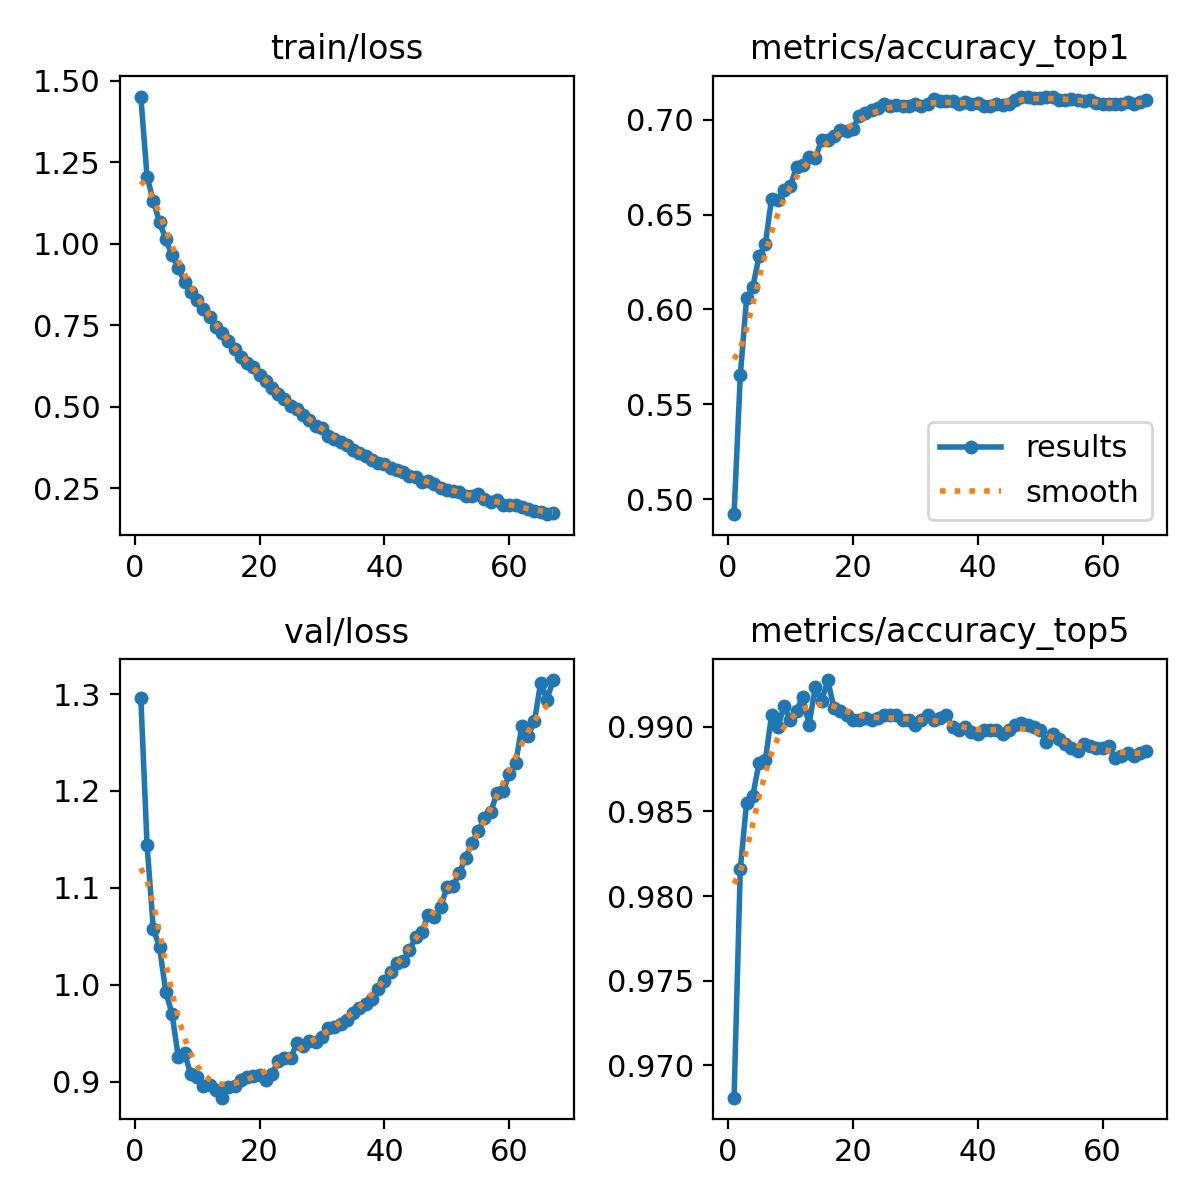

Values plotted in this chart, from the file beside it:
epoch, time, train/loss, metrics/accuracy_top1, metrics/accuracy_top5, val/loss, lr/pg0, lr/pg1, lr/pg2
1, 126, 1.451, 0.4921, 0.9681, 1.296, 0.0001998, 0.0001998, 0.08022
2, 251.4, 1.206, 0.5653, 0.9816, 1.144, 0.0003998, 0.0003998, 0.06042
3, 376.7, 1.131, 0.6057, 0.9855, 1.058, 0.0005996, 0.0005996, 0.04061
4, 501.5, 1.066, 0.6117, 0.9859, 1.039, 0.0007991, 0.0007991, 0.02081
5, 626.1, 1.014, 0.628, 0.9879, 0.9925, 0.0009981, 0.0009981, 0.001013
6, 751.5, 0.9648, 0.6343, 0.988, 0.9698, 0.0009973, 0.0009973, 0.0009973
7, 876.4, 0.9259, 0.6583, 0.9907, 0.9253, 0.0009961, 0.0009961, 0.0009961
8, 1002, 0.8824, 0.6577, 0.99, 0.9293, 0.0009947, 0.0009947, 0.0009947
9, 1126, 0.8528, 0.6629, 0.9912, 0.9074, 0.0009931, 0.0009931, 0.0009931
10, 1250, 0.827, 0.6652, 0.9904, 0.9048, 0.0009912, 0.0009912, 0.0009912
11, 1374, 0.8009, 0.6748, 0.9909, 0.8952, 0.0009892, 0.0009892, 0.0009892
12, 1498, 0.7763, 0.676, 0.9918, 0.8963, 0.0009869, 0.0009869, 0.0009869
13, 1622, 0.7448, 0.6803, 0.9901, 0.891, 0.0009844, 0.0009844, 0.0009844
14, 1747, 0.7252, 0.6797, 0.9923, 0.8833, 0.0009818, 0.0009818, 0.0009818
15, 1871, 0.7007, 0.6891, 0.9915, 0.8942, 0.0009789, 0.0009789, 0.0009789
16, 1995, 0.6761, 0.6891, 0.9928, 0.8951, 0.0009758, 0.0009758, 0.0009758
17, 2121, 0.6516, 0.6916, 0.9911, 0.9014, 0.0009725, 0.0009725, 0.0009725
18, 2249, 0.6351, 0.6943, 0.9909, 0.9049, 0.000969, 0.000969, 0.000969
19, 2380, 0.6227, 0.6942, 0.9907, 0.9061, 0.0009652, 0.0009652, 0.0009652
20, 2506, 0.5964, 0.6949, 0.9904, 0.9068, 0.0009613, 0.0009613, 0.0009613
21, 2634, 0.5795, 0.702, 0.9904, 0.9018, 0.0009572, 0.0009572, 0.0009572
22, 2761, 0.556, 0.7037, 0.9905, 0.9078, 0.0009529, 0.0009529, 0.0009529
23, 2891, 0.539, 0.7052, 0.9904, 0.9213, 0.0009484, 0.0009484, 0.0009484
24, 3021, 0.5233, 0.706, 0.9905, 0.9239, 0.0009437, 0.0009437, 0.0009437
25, 3151, 0.5022, 0.708, 0.9907, 0.9238, 0.0009388, 0.0009388, 0.0009388
26, 3282, 0.4922, 0.7073, 0.9907, 0.9402, 0.0009337, 0.0009337, 0.0009337
27, 3409, 0.4758, 0.7076, 0.9907, 0.9366, 0.0009284, 0.0009284, 0.0009284
28, 3534, 0.4577, 0.7073, 0.9904, 0.9421, 0.0009229, 0.0009229, 0.0009229
29, 3664, 0.4407, 0.7074, 0.9904, 0.9404, 0.0009173, 0.0009173, 0.0009173
30, 3793, 0.4341, 0.7083, 0.9901, 0.9462, 0.0009115, 0.0009115, 0.0009115
31, 3923, 0.4114, 0.7074, 0.9904, 0.955, 0.0009055, 0.0009055, 0.0009055
32, 4051, 0.4016, 0.7084, 0.9907, 0.9565, 0.0008993, 0.0008993, 0.0008993
33, 4179, 0.3926, 0.7106, 0.9904, 0.9593, 0.0008929, 0.0008929, 0.0008929
34, 4306, 0.3817, 0.7097, 0.9905, 0.963, 0.0008864, 0.0008864, 0.0008864
35, 4434, 0.3686, 0.7098, 0.9907, 0.9709, 0.0008797, 0.0008797, 0.0008797
36, 4562, 0.3577, 0.7098, 0.99, 0.9759, 0.0008729, 0.0008729, 0.0008729
37, 4690, 0.35, 0.7084, 0.9898, 0.9799, 0.0008658, 0.0008658, 0.0008658
38, 4819, 0.3372, 0.7094, 0.99, 0.9855, 0.0008587, 0.0008587, 0.0008587
39, 4943, 0.3272, 0.7084, 0.9897, 0.9956, 0.0008513, 0.0008513, 0.0008513
40, 5073, 0.3251, 0.7088, 0.9896, 1.004, 0.0008439, 0.0008439, 0.0008439
41, 5202, 0.311, 0.7074, 0.9898, 1.014, 0.0008362, 0.0008362, 0.0008362
42, 5331, 0.3044, 0.7074, 0.9898, 1.022, 0.0008284, 0.0008284, 0.0008284
43, 5459, 0.2989, 0.7083, 0.9898, 1.025, 0.0008205, 0.0008205, 0.0008205
44, 5587, 0.2872, 0.7079, 0.9896, 1.035, 0.0008125, 0.0008125, 0.0008125
45, 5716, 0.2851, 0.7084, 0.9898, 1.049, 0.0008043, 0.0008043, 0.0008043
46, 5844, 0.2703, 0.7102, 0.9901, 1.055, 0.000796, 0.000796, 0.000796
47, 5973, 0.2716, 0.7119, 0.9902, 1.072, 0.0007875, 0.0007875, 0.0007875
48, 6102, 0.2624, 0.7118, 0.9901, 1.069, 0.0007789, 0.0007789, 0.0007789
49, 6231, 0.251, 0.7112, 0.99, 1.08, 0.0007702, 0.0007702, 0.0007702
50, 6359, 0.2434, 0.7116, 0.9898, 1.101, 0.0007614, 0.0007614, 0.0007614
51, 6489, 0.2417, 0.7122, 0.9891, 1.102, 0.0007525, 0.0007525, 0.0007525
52, 6617, 0.239, 0.7118, 0.9896, 1.115, 0.0007435, 0.0007435, 0.0007435
53, 6745, 0.2251, 0.7102, 0.9893, 1.131, 0.0007343, 0.0007343, 0.0007343
54, 6874, 0.2249, 0.7105, 0.989, 1.146, 0.0007251, 0.0007251, 0.0007251
55, 7002, 0.232, 0.7111, 0.9887, 1.159, 0.0007158, 0.0007158, 0.0007158
56, 7131, 0.2166, 0.7105, 0.9886, 1.172, 0.0007063, 0.0007063, 0.0007063
57, 7260, 0.2079, 0.7101, 0.989, 1.178, 0.0006968, 0.0006968, 0.0006968
58, 7389, 0.2128, 0.7105, 0.9889, 1.198, 0.0006872, 0.0006872, 0.0006872
59, 7518, 0.1974, 0.709, 0.9887, 1.2, 0.0006775, 0.0006775, 0.0006775
60, 7647, 0.1981, 0.7081, 0.9887, 1.217, 0.0006678, 0.0006678, 0.0006678
... 7 more rows
